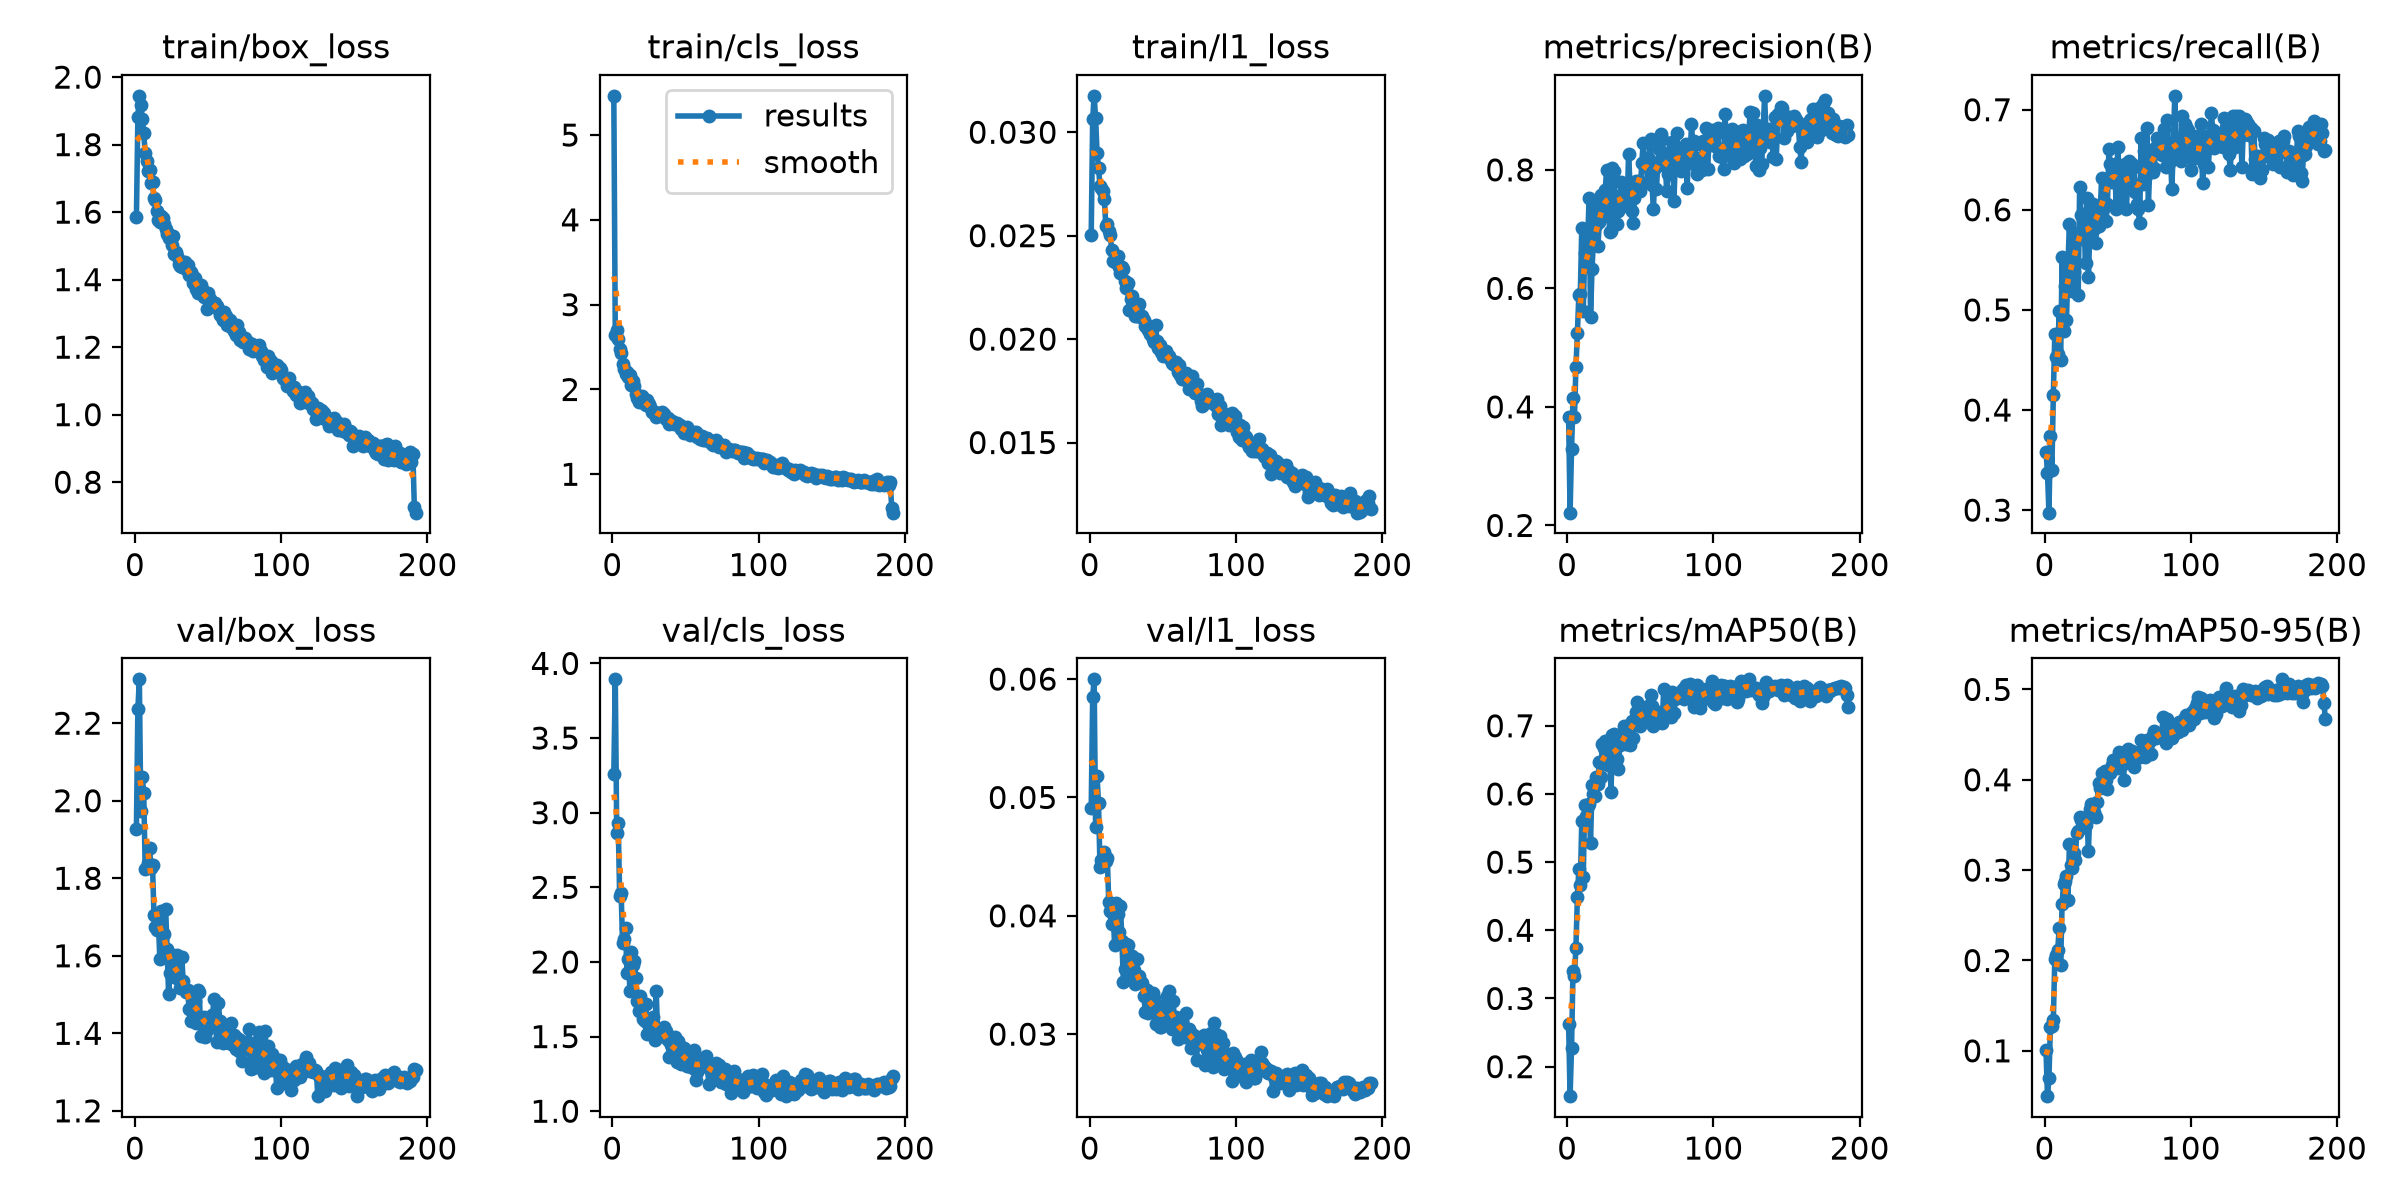

Values plotted in this chart, from the file beside it:
epoch, time, train/box_loss, train/cls_loss, train/l1_loss, metrics/precision(B), metrics/recall(B), metrics/mAP50(B), metrics/mAP50-95(B), val/box_loss, val/cls_loss, val/l1_loss, lr/pg0, lr/pg1, lr/pg2
1, 40.36, 1.585, 5.463, 0.02503, 0.3828, 0.3585, 0.263, 0.1007, 1.927, 3.261, 0.04908, 0.0006612, 0.0006612, 0.0006612
2, 75.81, 1.881, 2.639, 0.03064, 0.2215, 0.3371, 0.1567, 0.04983, 2.236, 3.893, 0.0585, 0.001328, 0.001328, 0.001328
3, 109.4, 1.945, 2.7, 0.03176, 0.3283, 0.2974, 0.2279, 0.06947, 2.313, 2.861, 0.05998, 0.001994, 0.001994, 0.001994
4, 143.1, 1.918, 2.595, 0.03068, 0.4146, 0.3739, 0.3408, 0.1263, 1.975, 2.931, 0.04748, 0.001999, 0.001999, 0.001999
5, 177.5, 1.876, 2.481, 0.02901, 0.3838, 0.3399, 0.3332, 0.128, 2.06, 2.44, 0.05183, 0.001998, 0.001998, 0.001998
6, 211.9, 1.834, 2.43, 0.02829, 0.4672, 0.4149, 0.3744, 0.1344, 2.021, 2.464, 0.04949, 0.001997, 0.001997, 0.001997
7, 247.9, 1.775, 2.304, 0.02739, 0.5246, 0.4759, 0.4493, 0.2012, 1.825, 2.124, 0.04415, 0.001996, 0.001996, 0.001996
8, 283.3, 1.751, 2.244, 0.0273, 0.5894, 0.4533, 0.4892, 0.2061, 1.826, 2.151, 0.04471, 0.001994, 0.001994, 0.001994
9, 317.6, 1.723, 2.188, 0.02717, 0.5902, 0.4561, 0.4669, 0.2111, 1.838, 2.226, 0.04457, 0.001992, 0.001992, 0.001992
10, 351.9, 1.723, 2.208, 0.02675, 0.7026, 0.4986, 0.56, 0.2355, 1.878, 1.926, 0.04536, 0.00199, 0.00199, 0.00199
11, 386.3, 1.685, 2.144, 0.02545, 0.5613, 0.4504, 0.4784, 0.1952, 1.825, 2.021, 0.04461, 0.001988, 0.001988, 0.001988
12, 420.7, 1.688, 2.167, 0.02557, 0.6602, 0.5524, 0.5833, 0.2631, 1.834, 1.807, 0.04487, 0.001985, 0.001985, 0.001985
13, 455.2, 1.643, 2.056, 0.02524, 0.6728, 0.4788, 0.5677, 0.2847, 1.704, 2.068, 0.04115, 0.001982, 0.001982, 0.001982
14, 489.6, 1.635, 2.099, 0.02503, 0.6798, 0.5241, 0.5818, 0.2877, 1.674, 1.978, 0.04044, 0.001979, 0.001979, 0.001979
15, 524.1, 1.604, 2.043, 0.02431, 0.752, 0.4898, 0.5854, 0.2933, 1.668, 2.004, 0.0393, 0.001976, 0.001976, 0.001976
16, 558.5, 1.577, 1.952, 0.02378, 0.5523, 0.5439, 0.5284, 0.2672, 1.692, 1.89, 0.04013, 0.001973, 0.001973, 0.001973
17, 592.2, 1.571, 1.898, 0.02372, 0.6329, 0.5862, 0.6138, 0.329, 1.591, 1.741, 0.03751, 0.001969, 0.001969, 0.001969
18, 626.7, 1.588, 1.853, 0.02388, 0.6811, 0.5384, 0.5995, 0.3053, 1.716, 1.67, 0.04112, 0.001965, 0.001965, 0.001965
19, 660.4, 1.583, 1.916, 0.02404, 0.741, 0.5184, 0.5965, 0.3026, 1.659, 1.77, 0.04017, 0.001961, 0.001961, 0.001961
20, 694.1, 1.565, 1.921, 0.02347, 0.7073, 0.5382, 0.6252, 0.3194, 1.656, 1.701, 0.03865, 0.001956, 0.001956, 0.001956
21, 727.9, 1.55, 1.854, 0.0232, 0.6707, 0.5771, 0.6152, 0.3115, 1.72, 1.618, 0.04086, 0.001952, 0.001952, 0.001952
22, 762.9, 1.536, 1.83, 0.02347, 0.7115, 0.5694, 0.6465, 0.3414, 1.617, 1.604, 0.03783, 0.001947, 0.001947, 0.001947
23, 797.3, 1.524, 1.819, 0.02337, 0.7583, 0.5154, 0.6245, 0.3435, 1.5, 1.715, 0.03444, 0.001941, 0.001941, 0.001941
24, 832, 1.533, 1.871, 0.02279, 0.7201, 0.6232, 0.6727, 0.3586, 1.556, 1.517, 0.03547, 0.001936, 0.001936, 0.001936
25, 866.7, 1.501, 1.826, 0.02248, 0.7369, 0.5951, 0.6671, 0.3551, 1.597, 1.568, 0.03761, 0.00193, 0.00193, 0.00193
26, 900.6, 1.528, 1.797, 0.02271, 0.7668, 0.5961, 0.6776, 0.3482, 1.602, 1.597, 0.03756, 0.001925, 0.001925, 0.001925
27, 934.3, 1.477, 1.729, 0.02143, 0.7994, 0.5836, 0.668, 0.3576, 1.546, 1.6, 0.03515, 0.001919, 0.001919, 0.001919
28, 967.9, 1.481, 1.738, 0.02195, 0.7694, 0.5467, 0.6426, 0.3504, 1.553, 1.629, 0.03546, 0.001912, 0.001912, 0.001912
29, 1002, 1.471, 1.732, 0.02207, 0.6959, 0.6119, 0.6638, 0.3593, 1.601, 1.474, 0.03659, 0.001906, 0.001906, 0.001906
30, 1036, 1.446, 1.674, 0.02142, 0.697, 0.5326, 0.6034, 0.3209, 1.537, 1.805, 0.0354, 0.001899, 0.001899, 0.001899
31, 1070, 1.441, 1.706, 0.0211, 0.8038, 0.5807, 0.6872, 0.3681, 1.517, 1.501, 0.03421, 0.001892, 0.001892, 0.001892
32, 1105, 1.437, 1.716, 0.02111, 0.7989, 0.6062, 0.688, 0.3732, 1.596, 1.54, 0.03633, 0.001885, 0.001885, 0.001885
33, 1139, 1.452, 1.71, 0.02161, 0.7287, 0.6062, 0.6698, 0.3602, 1.534, 1.515, 0.03487, 0.001878, 0.001878, 0.001878
34, 1172, 1.452, 1.736, 0.02172, 0.7093, 0.5807, 0.6513, 0.3638, 1.515, 1.521, 0.03493, 0.00187, 0.00187, 0.00187
35, 1205, 1.432, 1.706, 0.02109, 0.7298, 0.5666, 0.636, 0.3592, 1.506, 1.566, 0.03438, 0.001862, 0.001862, 0.001862
36, 1238, 1.443, 1.663, 0.02111, 0.7553, 0.5977, 0.6724, 0.3756, 1.512, 1.496, 0.03432, 0.001854, 0.001854, 0.001854
37, 1272, 1.414, 1.655, 0.02094, 0.7797, 0.5836, 0.6742, 0.3959, 1.464, 1.54, 0.03325, 0.001846, 0.001846, 0.001846
38, 1306, 1.424, 1.661, 0.02061, 0.752, 0.5949, 0.6896, 0.3913, 1.432, 1.48, 0.03185, 0.001837, 0.001837, 0.001837
39, 1339, 1.412, 1.592, 0.0207, 0.7459, 0.6319, 0.6993, 0.4079, 1.501, 1.363, 0.03377, 0.001829, 0.001829, 0.001829
40, 1373, 1.391, 1.613, 0.02046, 0.7471, 0.6006, 0.6739, 0.3965, 1.452, 1.443, 0.03178, 0.00182, 0.00182, 0.00182
41, 1407, 1.405, 1.628, 0.02023, 0.7397, 0.6289, 0.6977, 0.4099, 1.484, 1.382, 0.03299, 0.001811, 0.001811, 0.001811
42, 1442, 1.374, 1.587, 0.02045, 0.8273, 0.5892, 0.7005, 0.4, 1.426, 1.441, 0.03192, 0.001802, 0.001802, 0.001802
43, 1476, 1.361, 1.605, 0.02001, 0.7731, 0.6062, 0.6717, 0.3893, 1.511, 1.497, 0.03349, 0.001792, 0.001792, 0.001792
44, 1509, 1.375, 1.605, 0.01987, 0.7306, 0.6607, 0.7075, 0.4106, 1.507, 1.328, 0.03308, 0.001783, 0.001783, 0.001783
45, 1544, 1.384, 1.586, 0.0207, 0.71, 0.6459, 0.6826, 0.4075, 1.393, 1.471, 0.03082, 0.001773, 0.001773, 0.001773
46, 1578, 1.372, 1.583, 0.01991, 0.7523, 0.628, 0.7073, 0.4162, 1.437, 1.434, 0.03246, 0.001763, 0.001763, 0.001763
47, 1612, 1.349, 1.53, 0.01958, 0.7813, 0.6374, 0.7206, 0.4221, 1.443, 1.318, 0.03227, 0.001753, 0.001753, 0.001753
48, 1646, 1.356, 1.523, 0.01971, 0.7782, 0.6461, 0.7353, 0.4212, 1.39, 1.341, 0.03058, 0.001742, 0.001742, 0.001742
49, 1680, 1.314, 1.487, 0.01939, 0.7817, 0.6006, 0.7039, 0.4177, 1.409, 1.422, 0.03063, 0.001732, 0.001732, 0.001732
50, 1714, 1.359, 1.52, 0.01916, 0.7648, 0.6633, 0.7002, 0.4133, 1.422, 1.363, 0.03111, 0.001721, 0.001721, 0.001721
51, 1748, 1.342, 1.552, 0.01921, 0.8109, 0.6374, 0.7269, 0.4305, 1.426, 1.302, 0.03148, 0.00171, 0.00171, 0.00171
52, 1783, 1.336, 1.508, 0.01942, 0.8454, 0.6041, 0.7218, 0.4291, 1.429, 1.302, 0.03245, 0.001699, 0.001699, 0.001699
53, 1816, 1.326, 1.462, 0.01916, 0.8112, 0.6206, 0.7135, 0.4162, 1.446, 1.328, 0.03324, 0.001688, 0.001688, 0.001688
54, 1850, 1.321, 1.475, 0.01916, 0.8103, 0.6317, 0.7176, 0.4, 1.489, 1.368, 0.03367, 0.001676, 0.001676, 0.001676
55, 1883, 1.331, 1.493, 0.01903, 0.7797, 0.6459, 0.7285, 0.4289, 1.422, 1.291, 0.03156, 0.001665, 0.001665, 0.001665
56, 1917, 1.321, 1.472, 0.01885, 0.8185, 0.6005, 0.7059, 0.4192, 1.378, 1.407, 0.0304, 0.001653, 0.001653, 0.001653
57, 1950, 1.312, 1.494, 0.01881, 0.8519, 0.6374, 0.7449, 0.4339, 1.479, 1.206, 0.03277, 0.001641, 0.001641, 0.001641
58, 1984, 1.295, 1.434, 0.01873, 0.7741, 0.6487, 0.7297, 0.4232, 1.433, 1.26, 0.0312, 0.001629, 0.001629, 0.001629
59, 2017, 1.298, 1.449, 0.01889, 0.734, 0.6289, 0.6998, 0.4218, 1.409, 1.337, 0.03145, 0.001617, 0.001617, 0.001617
60, 2051, 1.282, 1.411, 0.0184, 0.8024, 0.6459, 0.722, 0.4318, 1.376, 1.332, 0.02959, 0.001604, 0.001604, 0.001604
... 132 more rows
